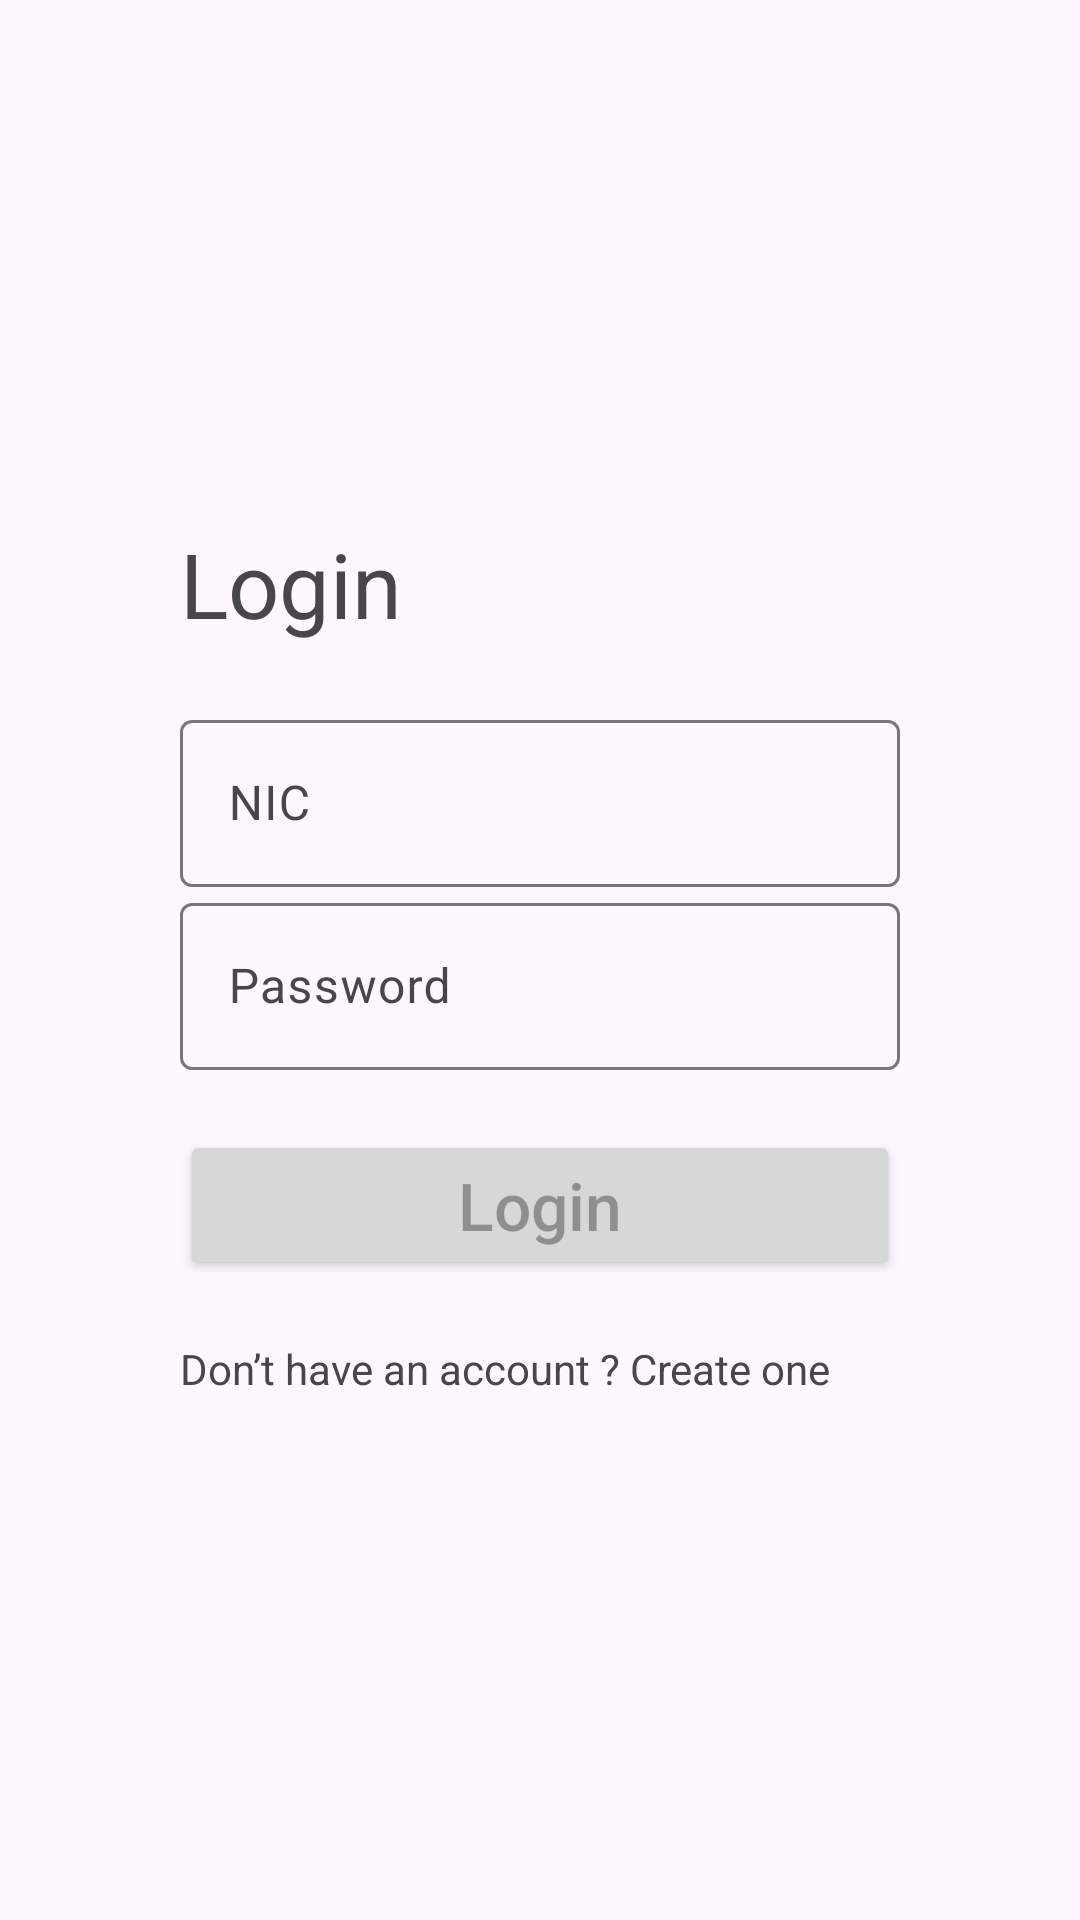

Write the Android layout XML for this screen, with the resource values it uses.
<!-- AndroidManifest.xml: application theme Theme.BookMySeatApp -->
<!-- res/layout/activity_login.xml -->
<?xml version="1.0" encoding="utf-8"?>
<RelativeLayout xmlns:android="http://schemas.android.com/apk/res/android"
    xmlns:app="http://schemas.android.com/apk/res-auto"
    xmlns:tools="http://schemas.android.com/tools"
    android:layout_width="match_parent"
    android:layout_height="match_parent"
    tools:context=".LoginActivity">

    <LinearLayout
        android:layout_width="240dp"
        android:layout_height="wrap_content"
        android:orientation="vertical"
        android:layout_centerInParent="true">

        <TextView
            android:id="@+id/textLogin"
            android:layout_width="wrap_content"
            android:layout_height="wrap_content"
            android:layout_marginTop="20dp"
            android:layout_marginBottom="20dp"
            android:text="@string/login"
            android:textSize="30sp" />

        <com.google.android.material.textfield.TextInputLayout
            android:layout_width="match_parent"
            android:layout_height="wrap_content"
            android:hint="@string/nic">
            <EditText
                android:layout_width="match_parent"
                android:layout_height="wrap_content"
                android:id="@+id/etNic"/>
        </com.google.android.material.textfield.TextInputLayout>

        <com.google.android.material.textfield.TextInputLayout
            android:layout_width="match_parent"
            android:layout_height="wrap_content"
            android:hint="@string/password">
            <EditText
                android:layout_width="match_parent"
                android:layout_height="wrap_content"
                android:id="@+id/etPassword"/>
        </com.google.android.material.textfield.TextInputLayout>

        <Button
            android:id="@+id/btnLogin"
            android:layout_width="match_parent"
            android:layout_height="50dp"
            android:layout_marginTop="20dp"
            android:hint="@string/login"
            android:textColorHighlight="#FFFFFF"
            android:textColorLink="#03A9F4"
            android:textSize="22dp"/>

        <TextView
            android:id="@+id/createNew"
            android:layout_width="wrap_content"
            android:layout_height="wrap_content"
            android:layout_marginTop="20dp"
            android:layout_marginBottom="20dp"
            android:text="@string/createNew"
            android:textSize="14sp" />
    </LinearLayout>

</RelativeLayout>
<!-- resources referenced by this layout -->
<resources>
  <string name="createNew">Don’t have an account ? Create one</string>
  <string name="login">Login</string>
  <string name="nic">NIC</string>
  <string name="password">Password</string>
  <style name="Theme.BookMySeatApp" parent="Base.Theme.BookMySeatApp" />
  <style name="Base.Theme.BookMySeatApp" parent="Theme.Material3.DayNight.NoActionBar">
          
          
      </style>
</resources>
